Run: headless pygame with SDL's dummy video driver; simulated clock (each Clock.tick advances the game by its frame time, no real sleeping); random seed 0; keys injected as events and as key.get_pressed() state; no mouse input.
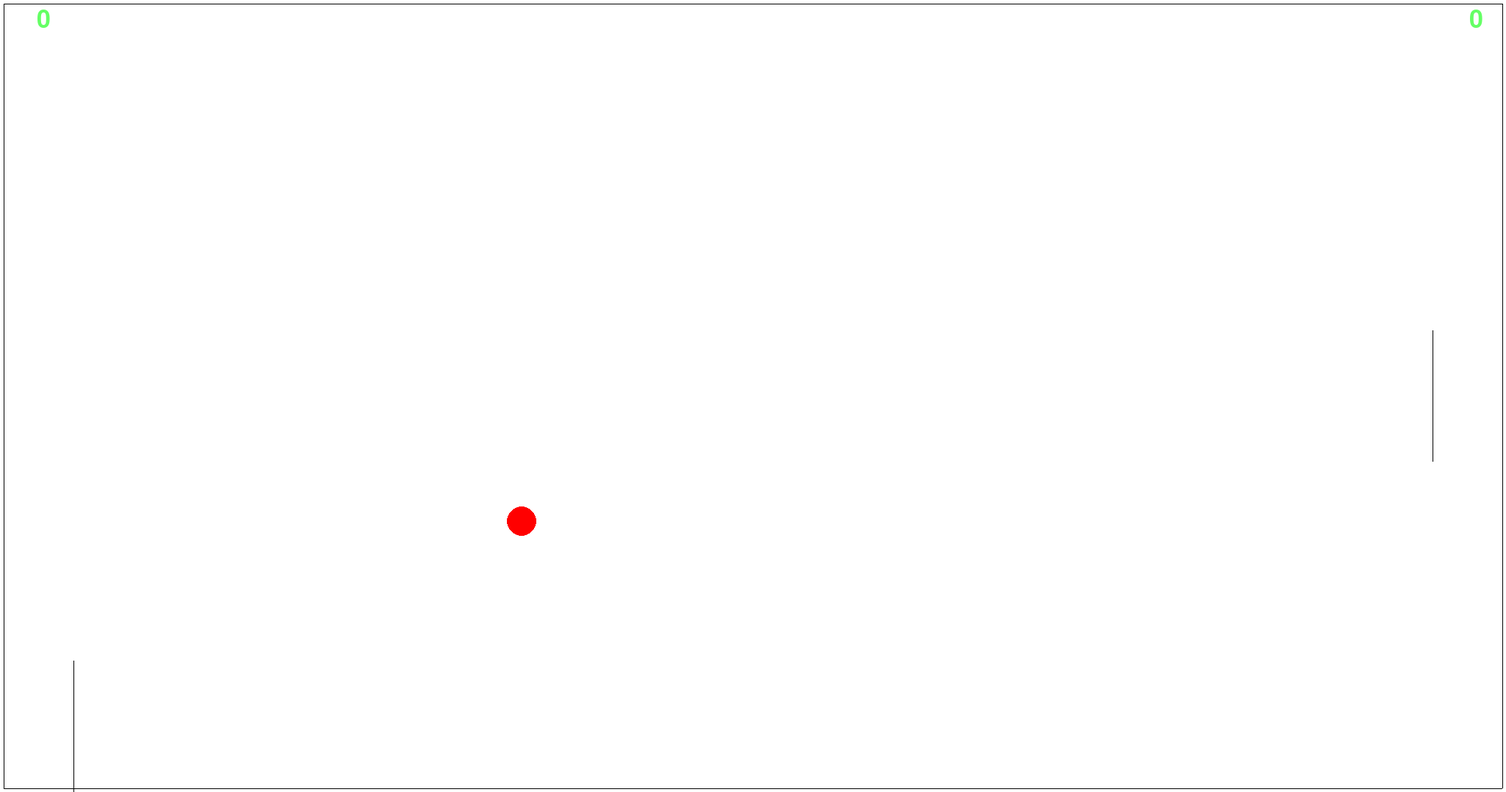
Frame 1 of 4 · flips 1–60 · no input
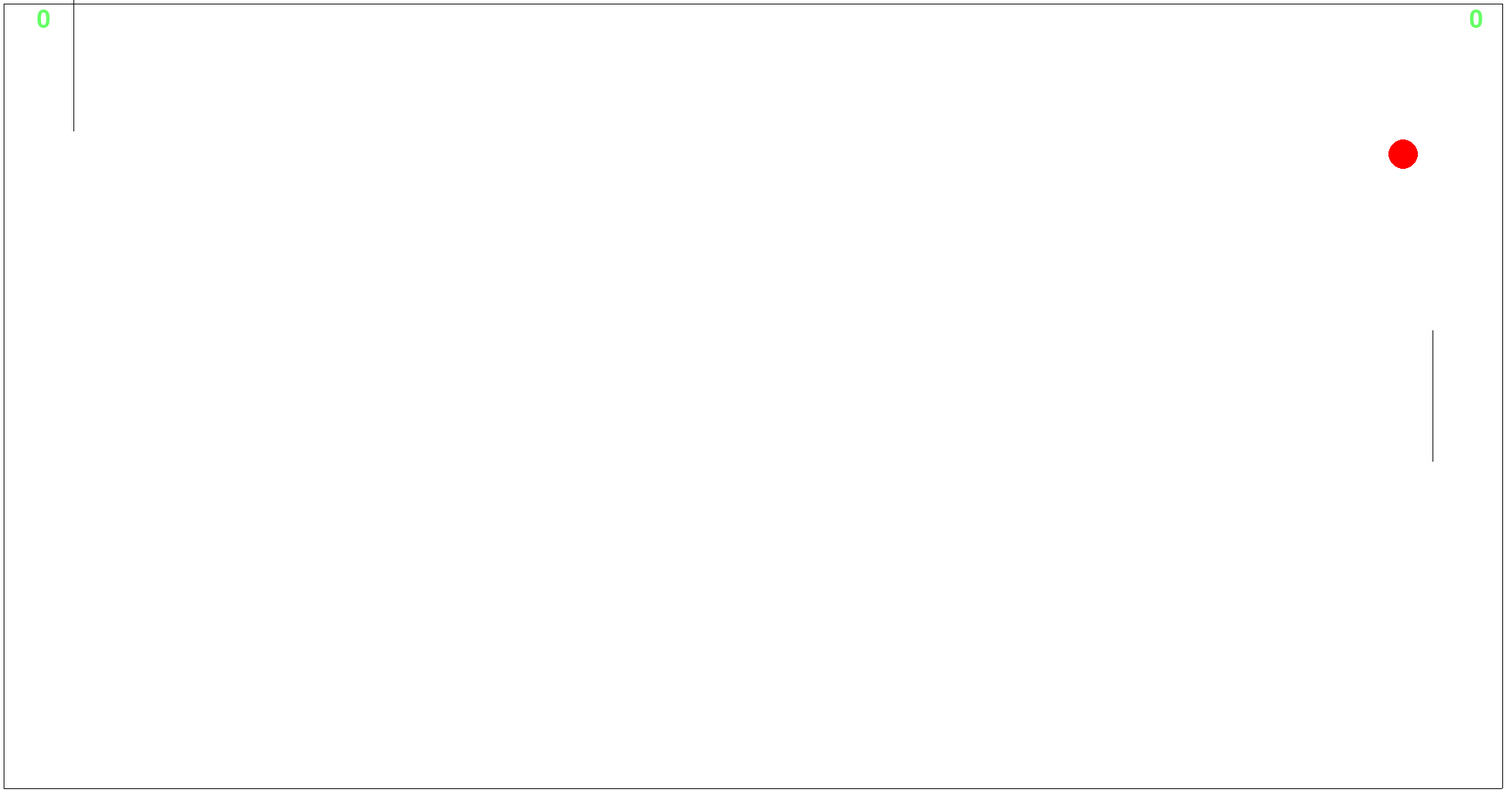
Frame 2 of 4 · flips 61–180 · tapped SPACE, RETURN · held RIGHT (→), D
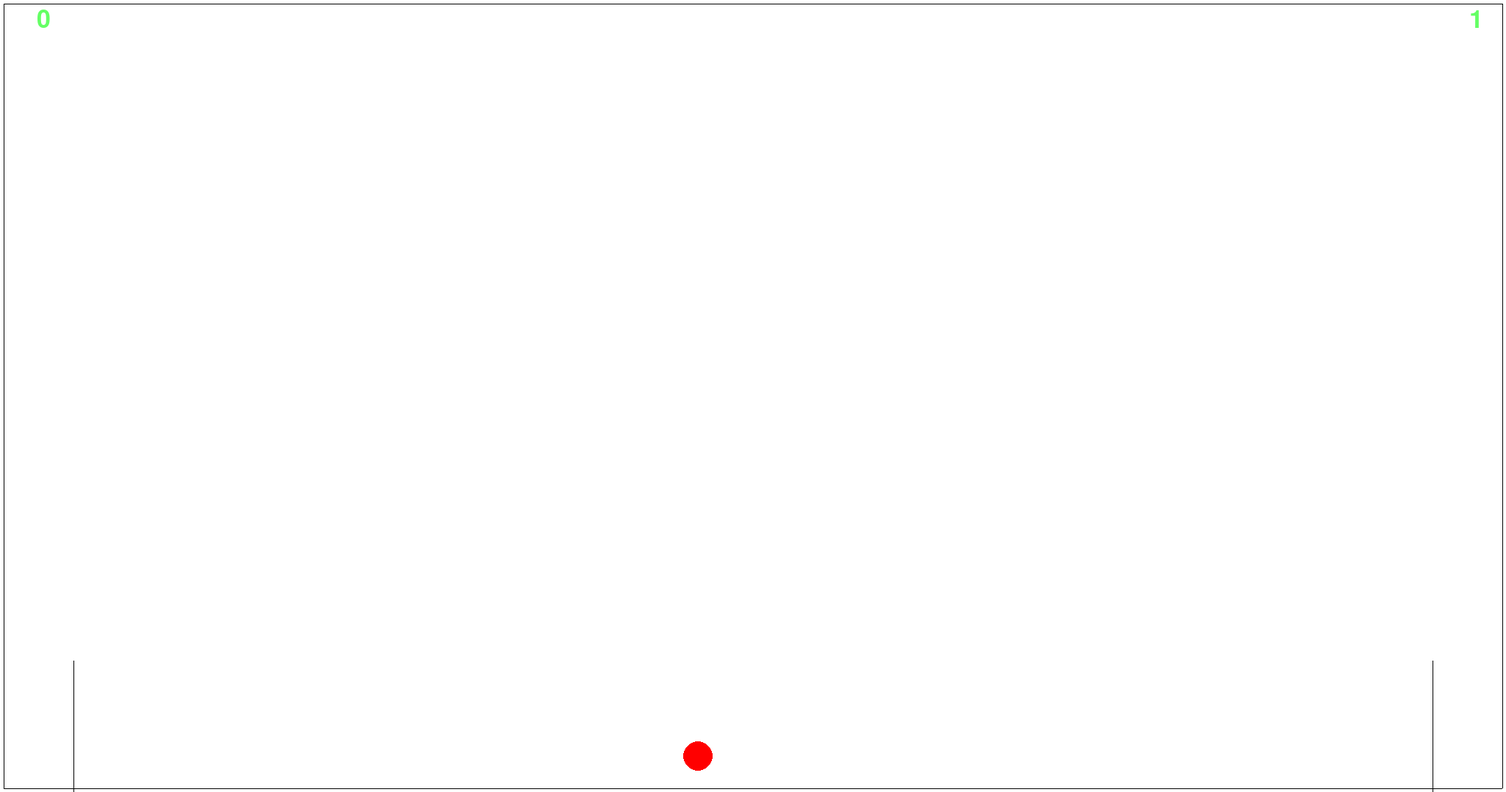
Frame 3 of 4 · flips 181–300 · held DOWN (↓), S
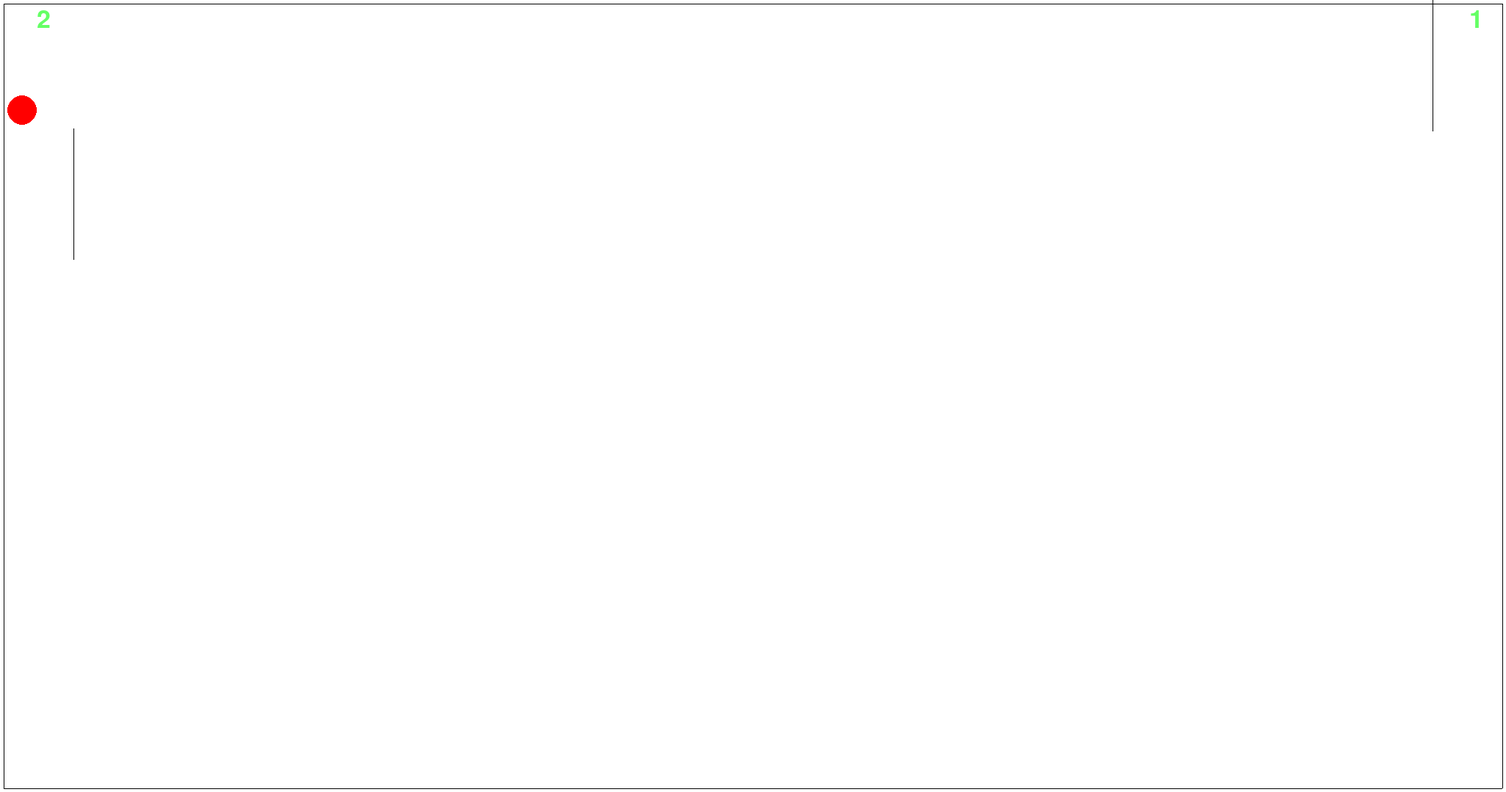
Frame 4 of 4 · flips 301–420 · held LEFT (←), A, UP (↑), W

The pygame program that drew these frames:

import pygame, random

all_sprites = pygame.sprite.Group()
balls = pygame.sprite.Group()
horizontal_borders = pygame.sprite.Group()
vertical_borders = pygame.sprite.Group()
sliders = pygame.sprite.Group()


class Ball(pygame.sprite.Sprite):
    def __init__(self, radius, x, y):
        super().__init__(all_sprites)
        self.radius = radius
        self.image = pygame.Surface((2 * radius, 2 * radius),
                                    pygame.SRCALPHA, 32)
        pygame.draw.circle(self.image, pygame.Color("red"),
                           (radius, radius), radius)
        self.rect = pygame.Rect(x, y, 2 * radius, 2 * radius)
        self.vx = random.choice((-10, 10))
        self.vy = random.choice((-10, 10))
        self.score_left = 0
        self.score_right = 0
        balls.add(self)

    def update(self):
        font = pygame.font.Font(None, 50)
        text_l = font.render(str(self.score_left), True, (100, 255, 100))
        screen.blit(text_l, (50, 10))
        text_r = font.render(str(self.score_right), True, (100, 255, 100))
        screen.blit(text_r, (2000, 10))
        self.rect = self.rect.move(self.vx, self.vy)
        if pygame.sprite.spritecollideany(self, horizontal_borders):
            self.vy = -self.vy
        if pygame.sprite.spritecollideany(self, vertical_borders):
            if pygame.sprite.spritecollideany(self, vertical_borders).is_left:
                self.vx = -self.vx
                self.score_left += 1
            else:
                self.vx = -self.vx
                self.score_right += 1
        if pygame.sprite.spritecollideany(self, sliders):
            self.vx = -self.vx


class Border(pygame.sprite.Sprite):
    # строго вертикальный или строго горизонтальный отрезок
    def __init__(self, x1, y1, x2, y2, is_slider, is_left):
        super().__init__(all_sprites)
        if x1 == x2:  # вертикальная стенка
            if is_slider:
                self.add(sliders)
                self.image = pygame.Surface([1, y2 - y1])
                self.rect = pygame.Rect(x1, y1, 1, y2 - y1)
                self.is_up = self.is_down = False
                self.ai_fl = True
            else:
                self.add(vertical_borders)
                self.image = pygame.Surface([1, y2 - y1])
                self.rect = pygame.Rect(x1, y1, 1, y2 - y1)
                self.is_left = is_left
        else:  # горизонтальная стенка
            self.add(horizontal_borders)
            self.image = pygame.Surface([x2 - x1, 1])
            self.rect = pygame.Rect(x1, y1, x2 - x1, 1)

    def up(self):
        if self.rect.y > 0:
            self.rect = self.rect.move(0, -25)
        print(self.rect.y)

    def dwn(self):
        if self.rect.y < 900:
            self.rect = self.rect.move(0, 25)
        print(self.rect.y)

    def ai(self):
        if self.ai_fl:
            if ball.vy > 0:
                self.dwn()
            else:
                self.up()
        self.ai_fl = not self.ai_fl


if __name__ == '__main__':
    pygame.init()
    size = width, height = 2050, 1079
    screen = pygame.display.set_mode(size)
    fps = 60
    clock = pygame.time.Clock()
    Border(5, 5, width - 5, 5, False, False)
    Border(5, height - 5, width - 5, height - 5, False, False)
    Border(5, 5, 5, height - 5, False, True)
    Border(width - 5, 5, width - 5, height - 5, False, False)
    slider_l = Border(100, 450, 100, height - 450, True, True)
    slider_r = Border(width - 100, 450, width - 100, height - 450, True, True)
    ball = Ball(20, 100, 100)
    f_up = f_dwn = False
    running = True
    ai = True
    while running:
        for event in pygame.event.get():
            if event.type == pygame.QUIT:
                running = False
            elif event.type == pygame.KEYDOWN:
                if event.key == pygame.K_UP:
                    f_up = True
                elif event.key == pygame.K_DOWN:
                    f_dwn = True
            elif event.type == pygame.KEYUP:
                if event.key in [pygame.K_UP, pygame.K_DOWN]:
                    f_up = f_dwn = False
        if f_up:
            slider_r.up()
        elif f_dwn:
            slider_r.dwn()
        screen.fill('white')
        all_sprites.draw(screen)
        balls.update()
        slider_l.ai()
        clock.tick(fps)
        pygame.display.flip()
    pygame.quit()
